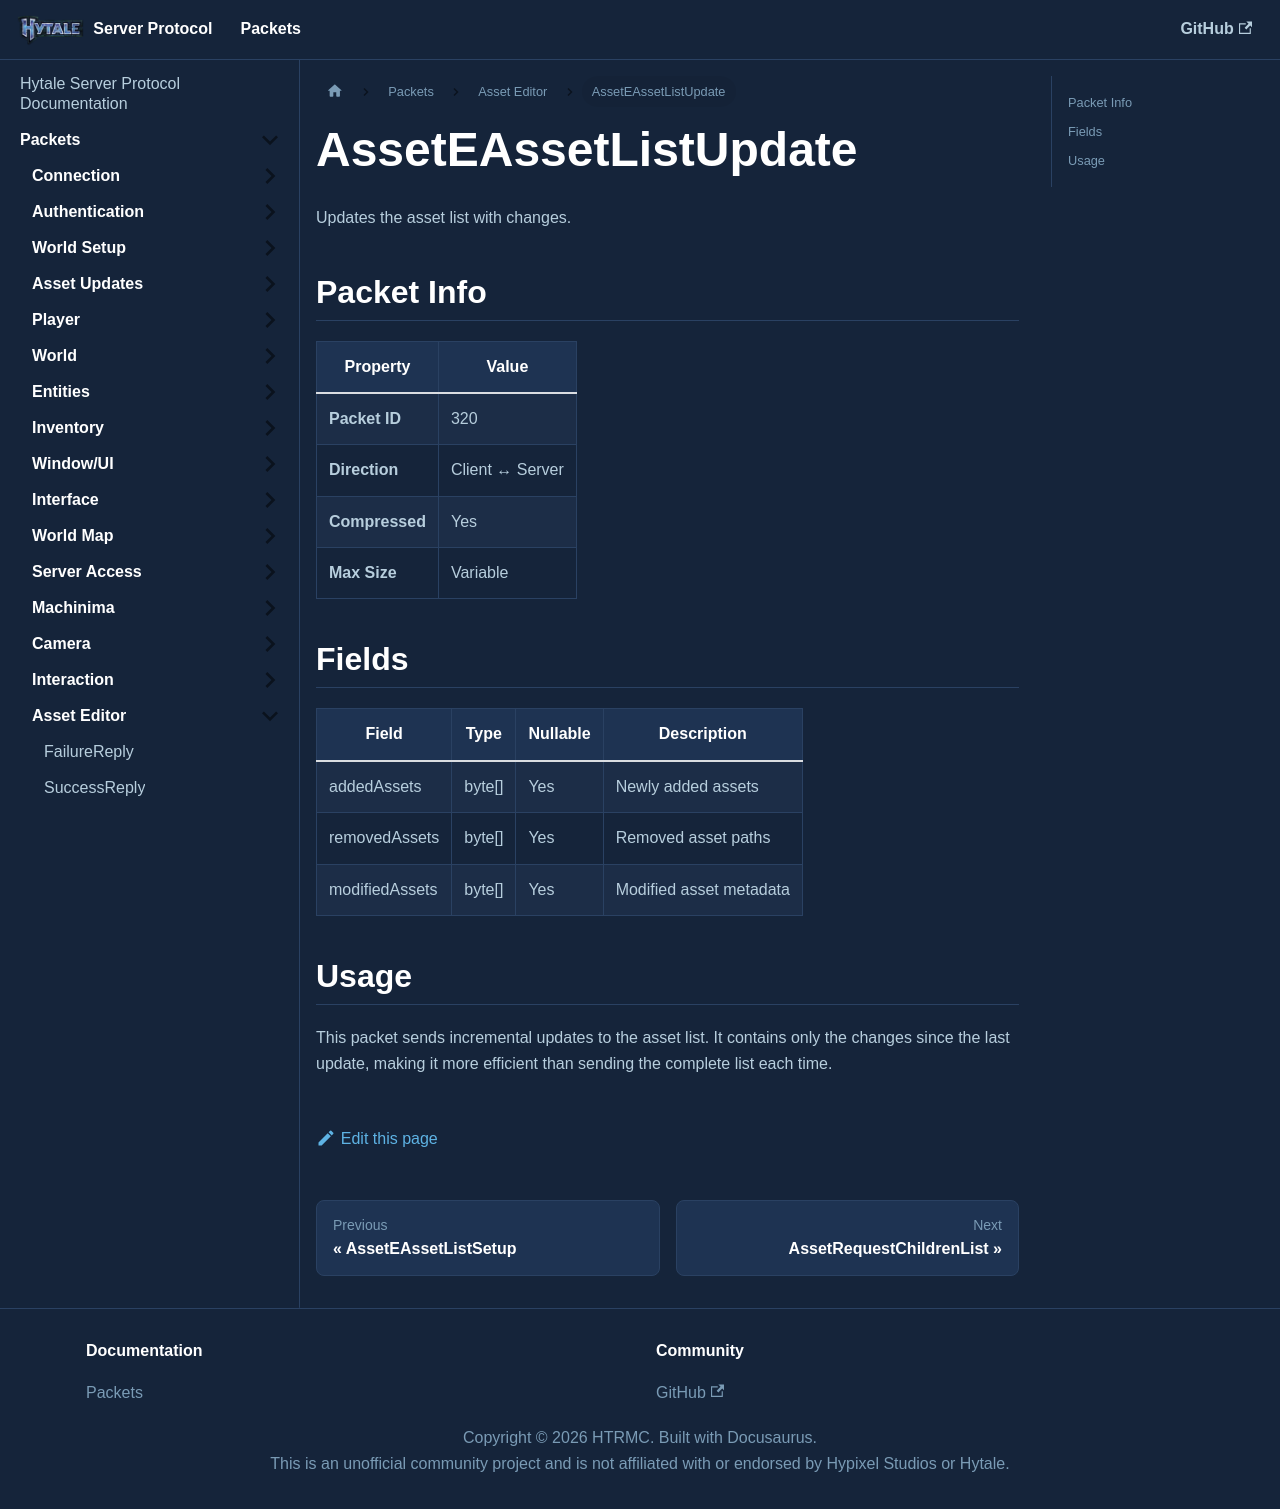

repository: HTRMC/HytaleServerDocs · page: docs/packets/asseteditor/asseteassetlistupdate/index.html · generator: docusaurus

---
sidebar_position: 21
---

# AssetEAssetListUpdate

Updates the asset list with changes.

## Packet Info

| Property | Value |
|----------|-------|
| **Packet ID** | 320 |
| **Direction** | Client ↔ Server |
| **Compressed** | Yes |
| **Max Size** | Variable |

## Fields

| Field | Type | Nullable | Description |
|-------|------|----------|-------------|
| addedAssets | byte[] | Yes | Newly added assets |
| removedAssets | byte[] | Yes | Removed asset paths |
| modifiedAssets | byte[] | Yes | Modified asset metadata |

## Usage

This packet sends incremental updates to the asset list. It contains only the changes since the last update, making it more efficient than sending the complete list each time.
